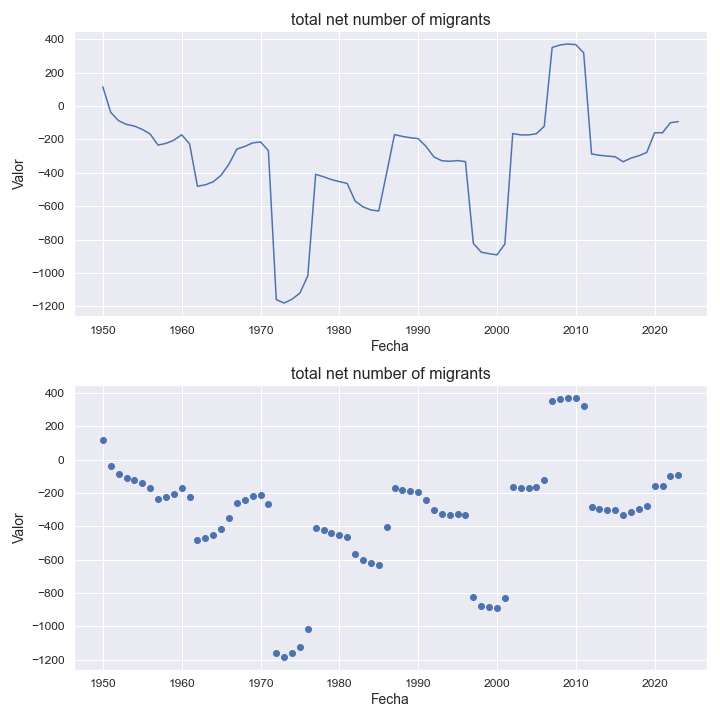

The table this chart was drawn from, first rows:
indicatorshortname, locationid, location, iso2, timeid, time, value
total net number of migrants, 184, cook islands, ck, 1, 1950, 115.0
total net number of migrants, 184, cook islands, ck, 2, 1951, -38.0
total net number of migrants, 184, cook islands, ck, 3, 1952, -88.0
total net number of migrants, 184, cook islands, ck, 4, 1953, -110.0
total net number of migrants, 184, cook islands, ck, 5, 1954, -120.0
total net number of migrants, 184, cook islands, ck, 6, 1955, -140.0
total net number of migrants, 184, cook islands, ck, 7, 1956, -168.0
total net number of migrants, 184, cook islands, ck, 8, 1957, -234.0
total net number of migrants, 184, cook islands, ck, 9, 1958, -224.0
total net number of migrants, 184, cook islands, ck, 10, 1959, -205.0
total net number of migrants, 184, cook islands, ck, 11, 1960, -172.0
total net number of migrants, 184, cook islands, ck, 12, 1961, -227.0
total net number of migrants, 184, cook islands, ck, 13, 1962, -481.0
total net number of migrants, 184, cook islands, ck, 14, 1963, -472.0
total net number of migrants, 184, cook islands, ck, 15, 1964, -454.0
total net number of migrants, 184, cook islands, ck, 16, 1965, -415.0
total net number of migrants, 184, cook islands, ck, 17, 1966, -348.0
total net number of migrants, 184, cook islands, ck, 18, 1967, -258.0
total net number of migrants, 184, cook islands, ck, 19, 1968, -242.0
total net number of migrants, 184, cook islands, ck, 20, 1969, -221.0
total net number of migrants, 184, cook islands, ck, 21, 1970, -215.0
total net number of migrants, 184, cook islands, ck, 22, 1971, -267.0
total net number of migrants, 184, cook islands, ck, 23, 1972, -1160
total net number of migrants, 184, cook islands, ck, 24, 1973, -1181
total net number of migrants, 184, cook islands, ck, 25, 1974, -1158
total net number of migrants, 184, cook islands, ck, 26, 1975, -1121
total net number of migrants, 184, cook islands, ck, 27, 1976, -1018
total net number of migrants, 184, cook islands, ck, 28, 1977, -409.0
total net number of migrants, 184, cook islands, ck, 29, 1978, -424.0
total net number of migrants, 184, cook islands, ck, 30, 1979, -441.0
total net number of migrants, 184, cook islands, ck, 31, 1980, -453.0
total net number of migrants, 184, cook islands, ck, 32, 1981, -464.0
total net number of migrants, 184, cook islands, ck, 33, 1982, -569.0
total net number of migrants, 184, cook islands, ck, 34, 1983, -604.0
total net number of migrants, 184, cook islands, ck, 35, 1984, -623.0
total net number of migrants, 184, cook islands, ck, 36, 1985, -629.0
total net number of migrants, 184, cook islands, ck, 37, 1986, -402.0
total net number of migrants, 184, cook islands, ck, 38, 1987, -171.0
total net number of migrants, 184, cook islands, ck, 39, 1988, -182.0
total net number of migrants, 184, cook islands, ck, 40, 1989, -190.0
total net number of migrants, 184, cook islands, ck, 41, 1990, -195.0
total net number of migrants, 184, cook islands, ck, 42, 1991, -242.0
total net number of migrants, 184, cook islands, ck, 43, 1992, -305.0
total net number of migrants, 184, cook islands, ck, 44, 1993, -328.0
total net number of migrants, 184, cook islands, ck, 45, 1994, -331.0
total net number of migrants, 184, cook islands, ck, 46, 1995, -327.0
total net number of migrants, 184, cook islands, ck, 47, 1996, -333.0
total net number of migrants, 184, cook islands, ck, 48, 1997, -823.0
total net number of migrants, 184, cook islands, ck, 49, 1998, -876.0
total net number of migrants, 184, cook islands, ck, 50, 1999, -885.0
total net number of migrants, 184, cook islands, ck, 51, 2000, -892.0
total net number of migrants, 184, cook islands, ck, 52, 2001, -827.0
total net number of migrants, 184, cook islands, ck, 53, 2002, -165.0
total net number of migrants, 184, cook islands, ck, 54, 2003, -173.0
total net number of migrants, 184, cook islands, ck, 55, 2004, -173.0
total net number of migrants, 184, cook islands, ck, 56, 2005, -166.0
total net number of migrants, 184, cook islands, ck, 57, 2006, -121.0
total net number of migrants, 184, cook islands, ck, 58, 2007, 351.0
total net number of migrants, 184, cook islands, ck, 59, 2008, 366.0
total net number of migrants, 184, cook islands, ck, 60, 2009, 372.0
... 14 more rows
